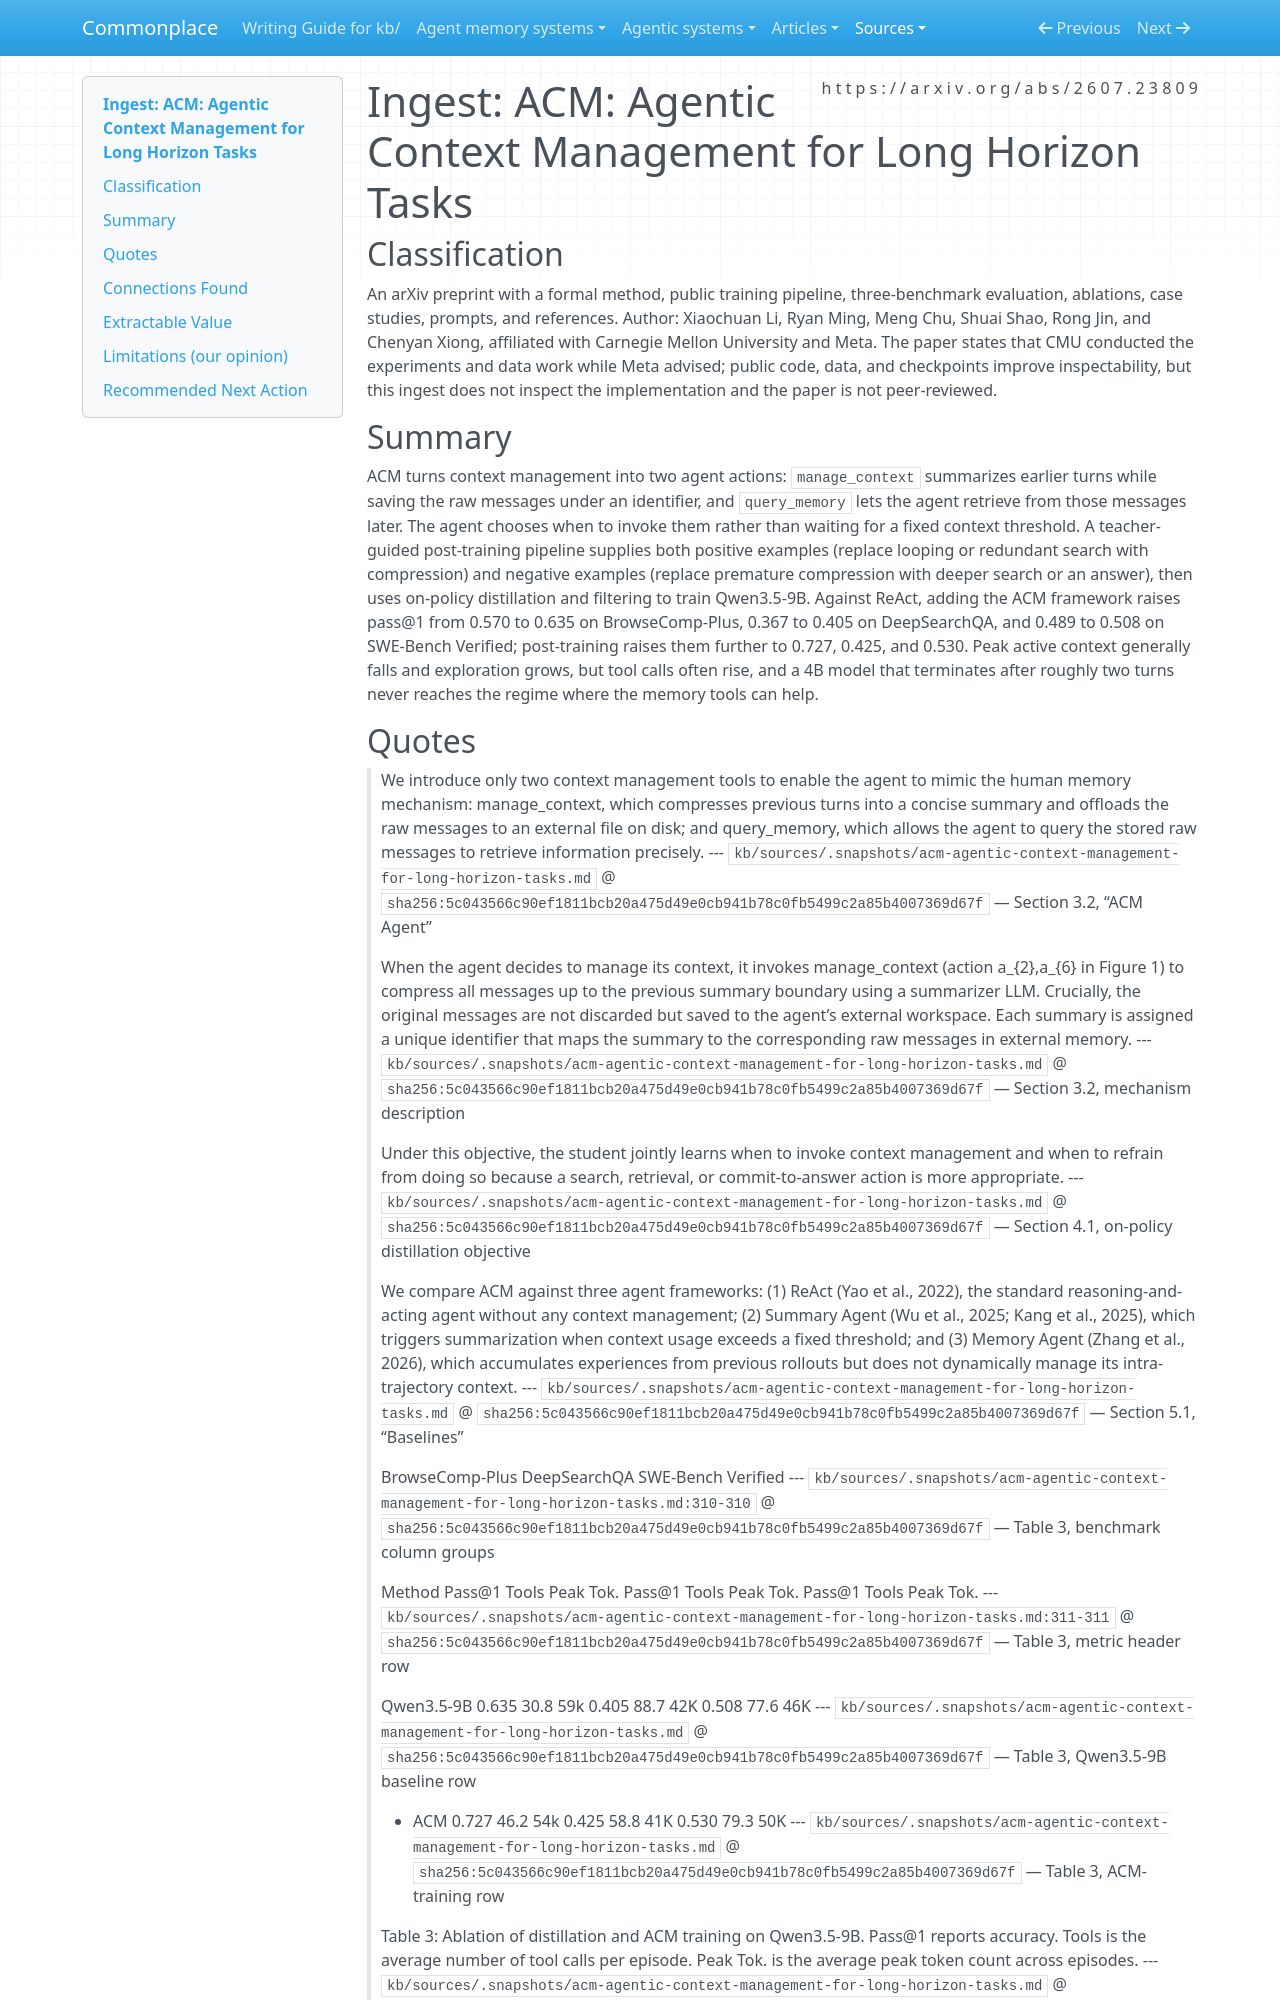

repository: zby/commonplace · page: sources/acm-agentic-context-management-for-long-horizon-tasks.ingest/index.html · generator: mkdocs

---
description: "ACM improves three benchmarks inside a fixed two-tool decomposition, but neither tests that decomposition's scope nor shows lossless active context"
source: https://arxiv.org/abs/2607.23809
captured: "2026-07-30"
capture: web-fetch
genre: scientific-paper
snapshot_sha256: 5c043566c90ef1811bcb20a475d49e0cb941b78c0fb5499c2a85b4007369d67f
ingested: "2026-07-30"
type: types/ingest-report.md
domains: [context-engineering, agent-memory, post-training, long-horizon-agents]
---

# Ingest: ACM: Agentic Context Management for Long Horizon Tasks

## Classification

An arXiv preprint with a formal method, public training pipeline, three-benchmark evaluation, ablations, case studies, prompts, and references.
Author: Xiaochuan Li, Ryan Ming, Meng Chu, Shuai Shao, Rong Jin, and Chenyan Xiong, affiliated with Carnegie Mellon University and Meta. The paper states that CMU conducted the experiments and data work while Meta advised; public code, data, and checkpoints improve inspectability, but this ingest does not inspect the implementation and the paper is not peer-reviewed.

## Summary

ACM turns context management into two agent actions: `manage_context` summarizes earlier turns while saving the raw messages under an identifier, and `query_memory` lets the agent retrieve from those messages later. The agent chooses when to invoke them rather than waiting for a fixed context threshold. A teacher-guided post-training pipeline supplies both positive examples (replace looping or redundant search with compression) and negative examples (replace premature compression with deeper search or an answer), then uses on-policy distillation and filtering to train Qwen3.5-9B. Against ReAct, adding the ACM framework raises pass@1 from 0.570 to 0.635 on BrowseComp-Plus, 0.367 to 0.405 on DeepSearchQA, and 0.489 to 0.508 on SWE-Bench Verified; post-training raises them further to 0.727, 0.425, and 0.530. Peak active context generally falls and exploration grows, but tool calls often rise, and a 4B model that terminates after roughly two turns never reaches the regime where the memory tools can help.

## Quotes

> We introduce only two context management tools to enable the agent to mimic the human memory mechanism: manage_context, which compresses previous turns into a concise summary and offloads the raw messages to an external file on disk; and query_memory, which allows the agent to query the stored raw messages to retrieve information precisely.
> --- `kb/sources/.snapshots/acm-agentic-context-management-for-long-horizon-tasks.md` @ `sha256:5c043566c90ef1811bcb20a475d49e0cb941b78c0fb5499c2a85b4007369d67f` — Section 3.2, “ACM Agent”

> When the agent decides to manage its context, it invokes manage_context (action a_{2},a_{6} in Figure 1) to compress all messages up to the previous summary boundary using a summarizer LLM. Crucially, the original messages are not discarded but saved to the agent’s external workspace. Each summary is assigned a unique identifier that maps the summary to the corresponding raw messages in external memory.
> --- `kb/sources/.snapshots/acm-agentic-context-management-for-long-horizon-tasks.md` @ `sha256:5c043566c90ef1811bcb20a475d49e0cb941b78c0fb5499c2a85b4007369d67f` — Section 3.2, mechanism description

> Under this objective, the student jointly learns when to invoke context management and when to refrain from doing so because a search, retrieval, or commit-to-answer action is more appropriate.
> --- `kb/sources/.snapshots/acm-agentic-context-management-for-long-horizon-tasks.md` @ `sha256:5c043566c90ef1811bcb20a475d49e0cb941b78c0fb5499c2a85b4007369d67f` — Section 4.1, on-policy distillation objective

> We compare ACM against three agent frameworks: (1) ReAct (Yao et al., 2022), the standard reasoning-and-acting agent without any context management; (2) Summary Agent (Wu et al., 2025; Kang et al., 2025), which triggers summarization when context usage exceeds a fixed threshold; and (3)  Memory Agent (Zhang et al., 2026), which accumulates experiences from previous rollouts but does not dynamically manage its intra-trajectory context.
> --- `kb/sources/.snapshots/acm-agentic-context-management-for-long-horizon-tasks.md` @ `sha256:5c043566c90ef1811bcb20a475d49e0cb941b78c0fb5499c2a85b4007369d67f` — Section 5.1, “Baselines”

> BrowseComp-Plus          DeepSearchQA       SWE-Bench Verified
> --- `kb/sources/.snapshots/acm-agentic-context-management-for-long-horizon-tasks.md:310-310` @ `sha256:5c043566c90ef1811bcb20a475d49e0cb941b78c0fb5499c2a85b4007369d67f` — Table 3, benchmark column groups

> Method        Pass@1 Tools Peak Tok. Pass@1 Tools Peak Tok. Pass@1 Tools Peak Tok.
> --- `kb/sources/.snapshots/acm-agentic-context-management-for-long-horizon-tasks.md:311-311` @ `sha256:5c043566c90ef1811bcb20a475d49e0cb941b78c0fb5499c2a85b4007369d67f` — Table 3, metric header row

> Qwen3.5-9B 0.635 30.8 59k 0.405 88.7 42K 0.508 77.6 46K
> --- `kb/sources/.snapshots/acm-agentic-context-management-for-long-horizon-tasks.md` @ `sha256:5c043566c90ef1811bcb20a475d49e0cb941b78c0fb5499c2a85b4007369d67f` — Table 3, Qwen3.5-9B baseline row

> + ACM 0.727 46.2 54k 0.425 58.8 41K 0.530 79.3 50K
> --- `kb/sources/.snapshots/acm-agentic-context-management-for-long-horizon-tasks.md` @ `sha256:5c043566c90ef1811bcb20a475d49e0cb941b78c0fb5499c2a85b4007369d67f` — Table 3, ACM-training row

> Table 3: Ablation of distillation and ACM training on Qwen3.5-9B. Pass@1 reports accuracy. Tools is the average number of tool calls per episode. Peak Tok. is the average peak token count across episodes.
> --- `kb/sources/.snapshots/acm-agentic-context-management-for-long-horizon-tasks.md` @ `sha256:5c043566c90ef1811bcb20a475d49e0cb941b78c0fb5499c2a85b4007369d67f` — Table 3 caption
